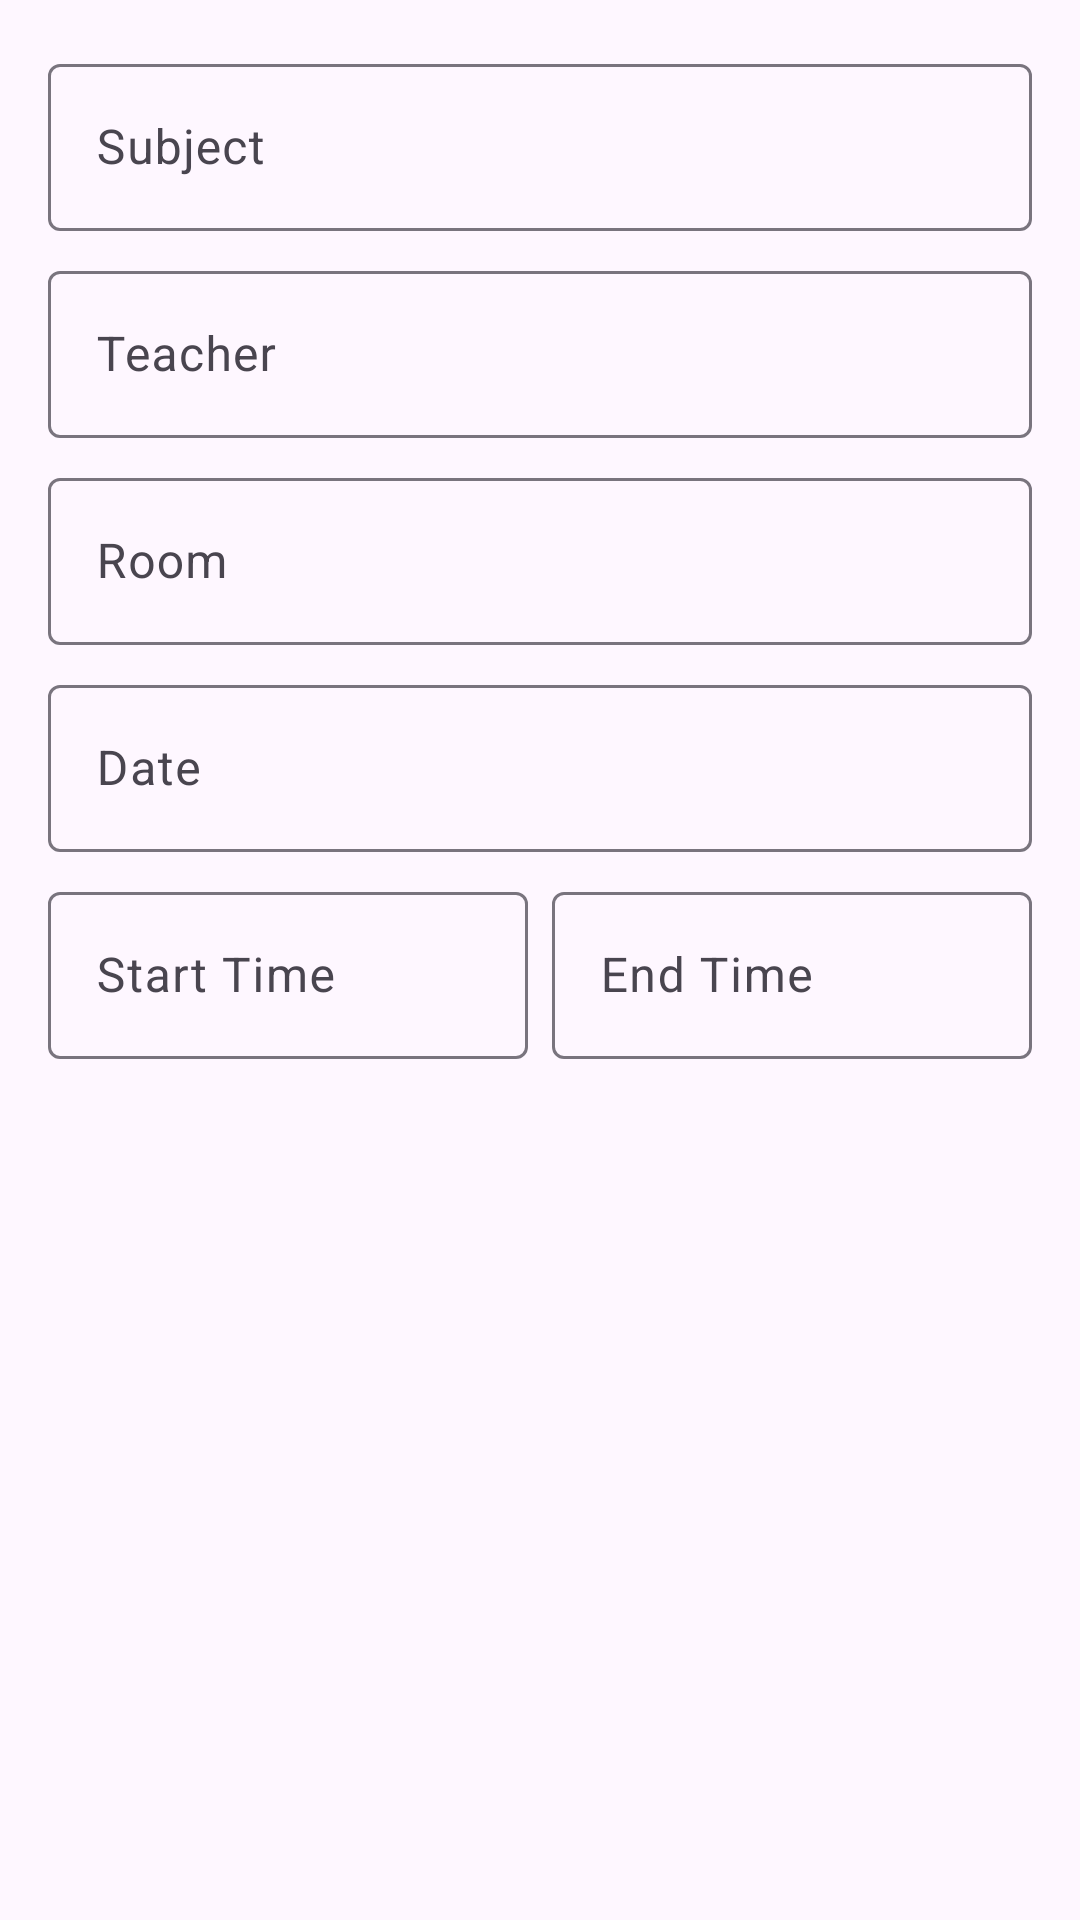

This screen was rendered from an Android layout file. Write that file and the resources it references.
<!-- AndroidManifest.xml: application theme Theme.Routine -->
<!-- res/layout/dialog_edit_class.xml -->
<?xml version="1.0" encoding="utf-8"?>
<LinearLayout xmlns:android="http://schemas.android.com/apk/res/android"
    android:layout_width="match_parent"
    android:layout_height="wrap_content"
    android:orientation="vertical"
    android:padding="16dp">

    <com.google.android.material.textfield.TextInputLayout
        android:id="@+id/subjectLayout"
        android:layout_width="match_parent"
        android:layout_height="wrap_content"
        android:layout_marginBottom="8dp"
        android:hint="@string/subject">

        <com.google.android.material.textfield.TextInputEditText
            android:id="@+id/subjectEditText"
            android:layout_width="match_parent"
            android:layout_height="wrap_content"
            android:inputType="text" />
    </com.google.android.material.textfield.TextInputLayout>

    <LinearLayout
        android:id="@+id/classDetailsContainer"
        android:layout_width="match_parent"
        android:layout_height="wrap_content"
        android:orientation="vertical">

        <com.google.android.material.textfield.TextInputLayout
            android:id="@+id/teacherLayout"
            android:layout_width="match_parent"
            android:layout_height="wrap_content"
            android:layout_marginBottom="8dp"
            android:hint="@string/teacher">

            <com.google.android.material.textfield.TextInputEditText
                android:id="@+id/teacherEditText"
                android:layout_width="match_parent"
                android:layout_height="wrap_content"
                android:inputType="text" />
        </com.google.android.material.textfield.TextInputLayout>

        <com.google.android.material.textfield.TextInputLayout
            android:id="@+id/roomLayout"
            android:layout_width="match_parent"
            android:layout_height="wrap_content"
            android:layout_marginBottom="8dp"
            android:hint="@string/room">

            <com.google.android.material.textfield.TextInputEditText
                android:id="@+id/roomEditText"
                android:layout_width="match_parent"
                android:layout_height="wrap_content"
                android:inputType="text" />
        </com.google.android.material.textfield.TextInputLayout>

        <com.google.android.material.textfield.TextInputLayout
            android:id="@+id/dateLayout"
            android:layout_width="match_parent"
            android:layout_height="wrap_content"
            android:layout_marginBottom="8dp"
            android:hint="@string/date">

            <com.google.android.material.textfield.TextInputEditText
                android:id="@+id/dateEditText"
                android:layout_width="match_parent"
                android:layout_height="wrap_content"
                android:focusable="false"
                android:inputType="none" />
        </com.google.android.material.textfield.TextInputLayout>

        <LinearLayout
            android:layout_width="match_parent"
            android:layout_height="wrap_content"
            android:orientation="horizontal">

            <com.google.android.material.textfield.TextInputLayout
                android:id="@+id/startTimeLayout"
                android:layout_width="0dp"
                android:layout_height="wrap_content"
                android:layout_marginEnd="8dp"
                android:layout_weight="1"
                android:hint="@string/start_time">

                <com.google.android.material.textfield.TextInputEditText
                    android:id="@+id/startTimeEditText"
                    android:layout_width="match_parent"
                    android:layout_height="wrap_content"
                    android:focusable="false"
                    android:inputType="none" />
            </com.google.android.material.textfield.TextInputLayout>

            <com.google.android.material.textfield.TextInputLayout
                android:id="@+id/endTimeLayout"
                android:layout_width="0dp"
                android:layout_height="wrap_content"
                android:layout_weight="1"
                android:hint="@string/end_time">

                <com.google.android.material.textfield.TextInputEditText
                    android:id="@+id/endTimeEditText"
                    android:layout_width="match_parent"
                    android:layout_height="wrap_content"
                    android:focusable="false"
                    android:inputType="none" />
            </com.google.android.material.textfield.TextInputLayout>
        </LinearLayout>

    </LinearLayout>

</LinearLayout>
<!-- resources referenced by this layout -->
<resources>
  <string name="date">Date</string>
  <string name="end_time">End Time</string>
  <string name="room">Room</string>
  <string name="start_time">Start Time</string>
  <string name="subject">Subject</string>
  <string name="teacher">Teacher</string>
  <style name="Theme.Routine" parent="Base.Theme.Routine" />
  <style name="Base.Theme.Routine" parent="Theme.Material3.DayNight.NoActionBar">
          
          
      </style>
</resources>
